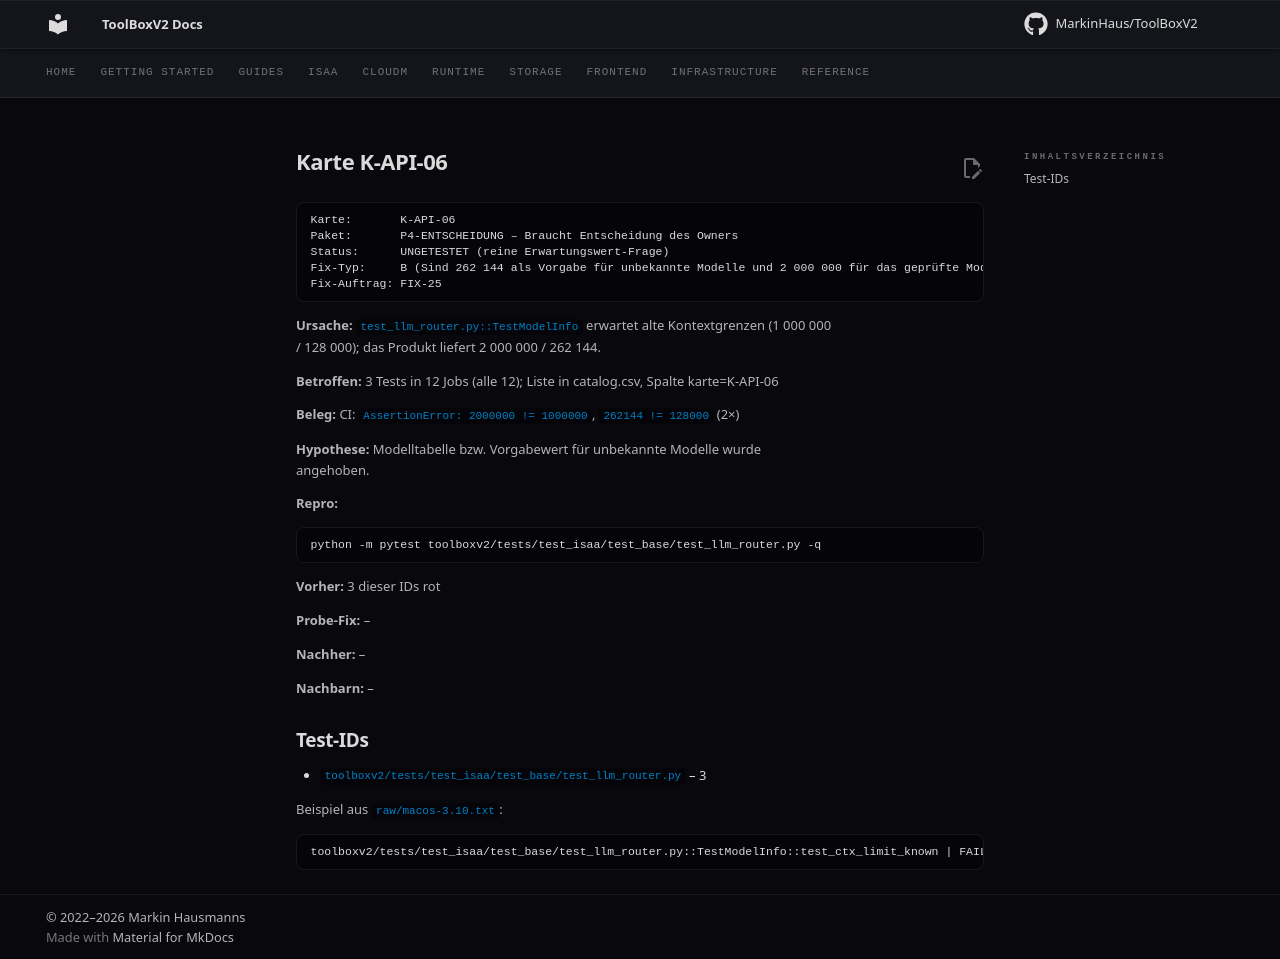

repository: MarkinHaus/ToolBoxV2 · page: devdocs/ci_analysis/cards/K-API-06/index.html · generator: mkdocs

# Karte K-API-06

```
Karte:       K-API-06
Paket:       P4-ENTSCHEIDUNG – Braucht Entscheidung des Owners
Status:      UNGETESTET (reine Erwartungswert-Frage)
Fix-Typ:     B (Sind 262 144 als Vorgabe für unbekannte Modelle und 2 000 000 für das geprüfte Modell gewollt?)
Fix-Auftrag: FIX-25
```

**Ursache:** `test_llm_router.py::TestModelInfo` erwartet alte Kontextgrenzen (1 000 000 / 128 000); das Produkt liefert 2 000 000 / 262 144.

**Betroffen:** 3 Tests in 12 Jobs (alle 12); Liste in catalog.csv, Spalte karte=K-API-06

**Beleg:** CI: `AssertionError: 2000000 != 1000000`, `262144 != 128000` (2×)

**Hypothese:** Modelltabelle bzw. Vorgabewert für unbekannte Modelle wurde angehoben.

**Repro:**

```
python -m pytest toolboxv2/tests/test_isaa/test_base/test_llm_router.py -q
```

**Vorher:** 3 dieser IDs rot

**Probe-Fix:** –

**Nachher:** –

**Nachbarn:** –

## Test-IDs

- `toolboxv2/tests/test_isaa/test_base/test_llm_router.py` – 3

Beispiel aus `raw/macos-3.10.txt`:

```
toolboxv2/tests/test_isaa/test_base/test_llm_router.py::TestModelInfo::test_ctx_limit_known | FAILED | AssertionError | 2000000 != 1000000
```
